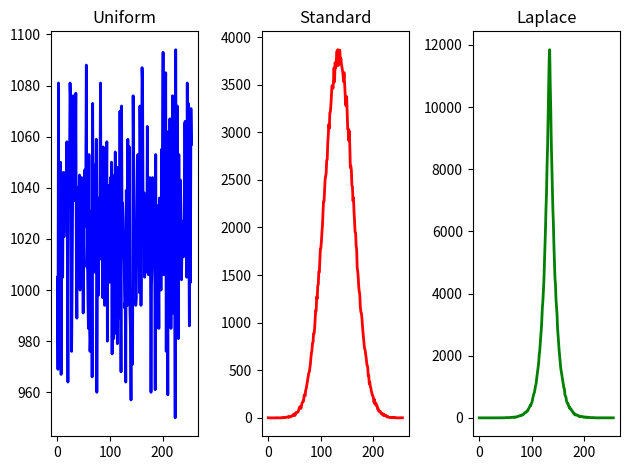

Generate this figure with matplotlib:
# -*- coding: utf-8 -*-
import matplotlib.pyplot as plt
import numpy as np
from PIL import Image

__min_value = 0
__max_value = 255


def __scale_samples(data):
    data_max = max(data)
    data_min = min(data)
    scaled = ((data - data_min) / (data_max - data_min)) * (__max_value - __min_value) + __min_value
    return scaled


def __save_image(file_name, data, image_width, image_height):
    image = Image.new('L', (image_width, image_height))
    image.putdata(data)
    if file_name:
        image.save(file_name)
    return image


def generate_gaussian(file_name='', mu=0, sigma=1, image_width=512, image_height=512):
    data = __scale_samples(np.random.normal(mu, sigma, image_width * image_height))
    return __save_image(file_name, data, image_width, image_height)


def generate_laplace(file_name='', mu=0, decay=1, image_width=512, image_height=512):
    data = __scale_samples(np.random.laplace(mu, decay, image_width * image_height))
    return __save_image(file_name, data, image_width, image_height)


def generate_uniform(file_name='', image_width=512, image_height=512):
    data = np.random.randint(__min_value, __max_value + 1, size=image_width * image_height)
    return __save_image(file_name, data, image_width, image_height)


def __self_test():
    unifrom = generate_uniform('uniform_test.png')
    gaussian = generate_gaussian('gaussian_test.png')
    laplace = generate_laplace('laplace_test.png')
    plt.subplot(1, 3, 1)
    plt.plot(unifrom.histogram(), color='blue', linewidth=2.0)
    plt.title('Uniform')
    plt.subplot(1, 3, 2)
    plt.plot(gaussian.histogram(), color='red', linewidth=2.0)
    plt.title('Standard')
    plt.subplot(1, 3, 3)
    plt.plot(laplace.histogram(), color='green', linewidth=2.0)
    plt.title('Laplace')
    plt.tight_layout()
    plt.show()

if __name__ == '__main__':
    __self_test()
